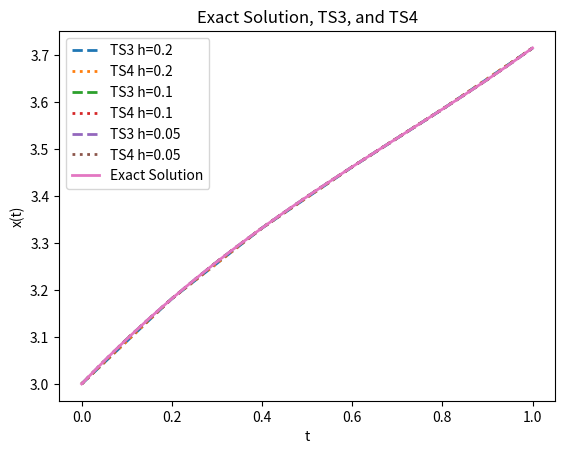
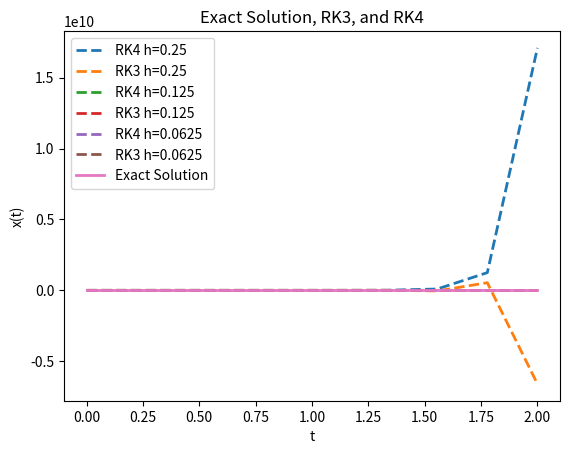
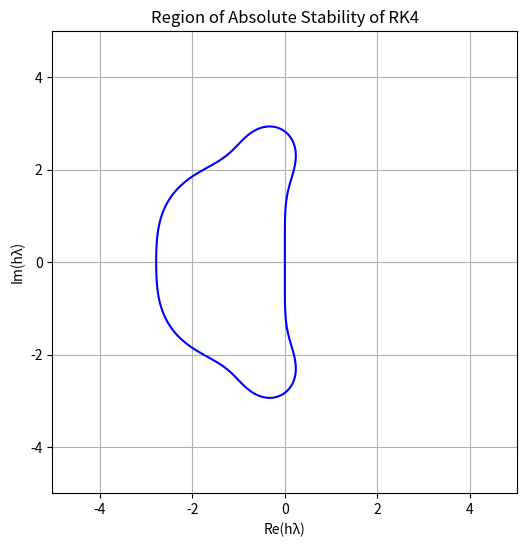
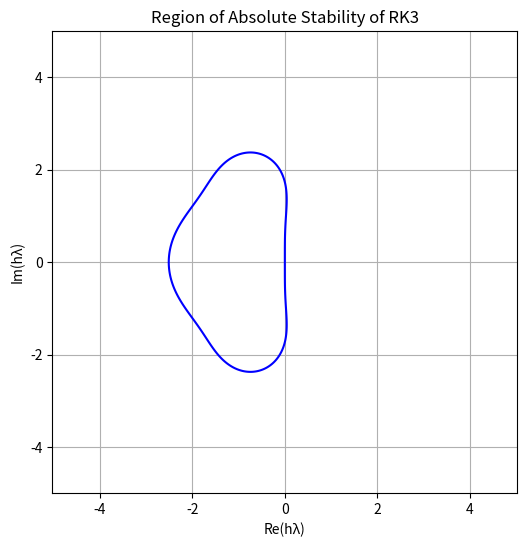
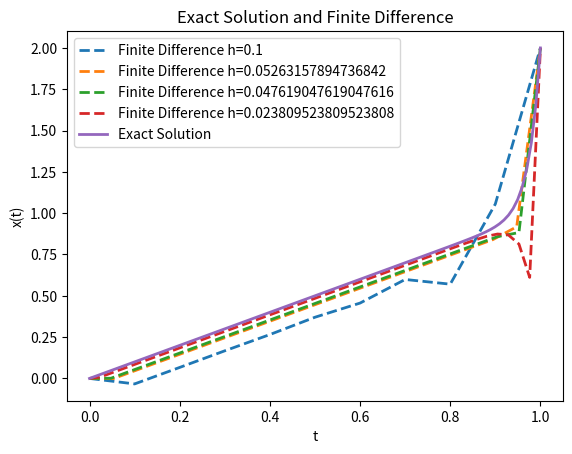
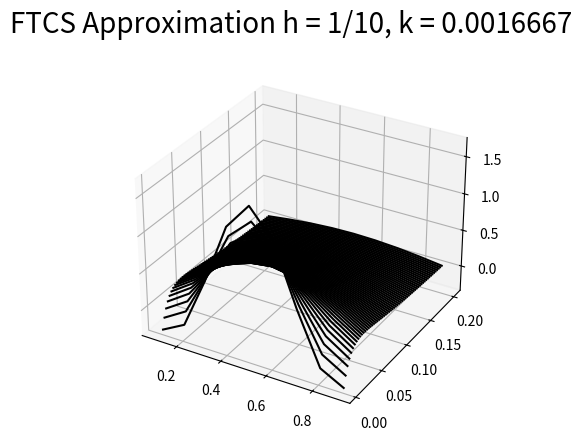
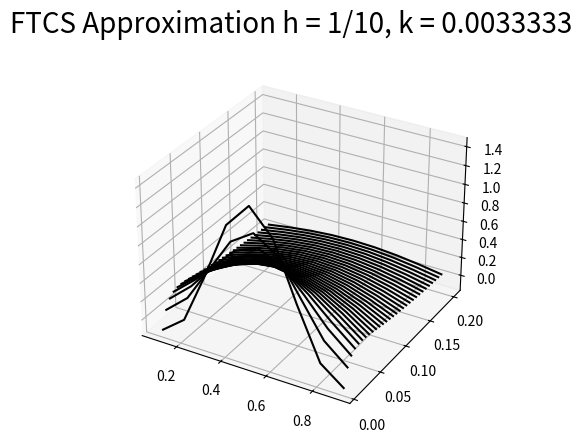
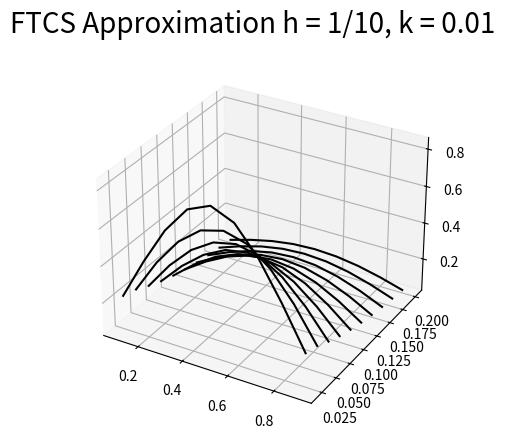
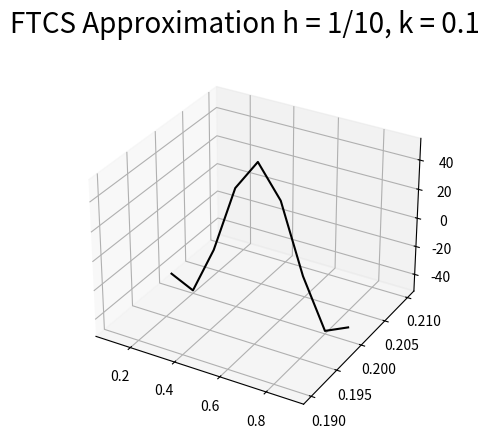
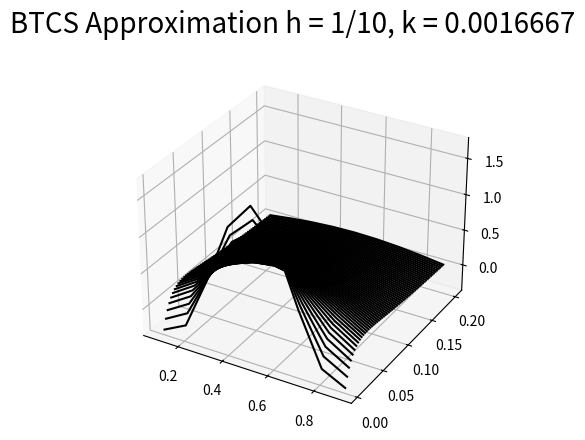
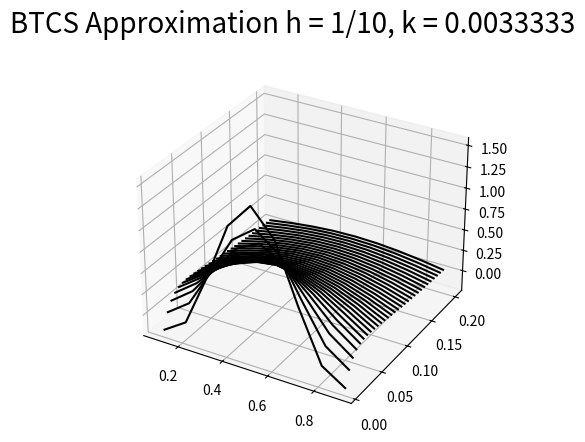
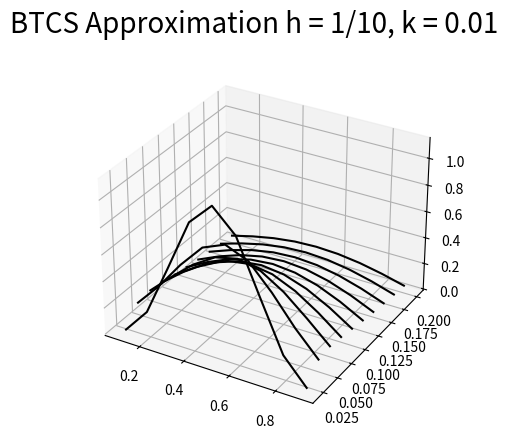
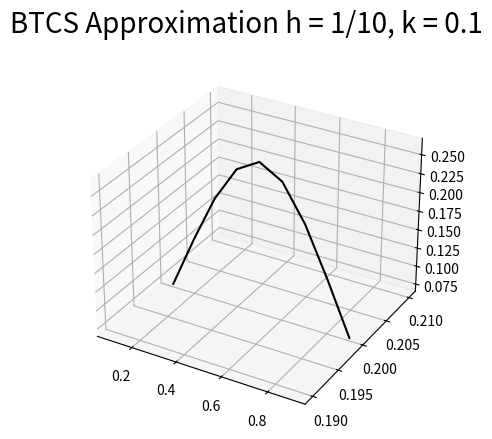
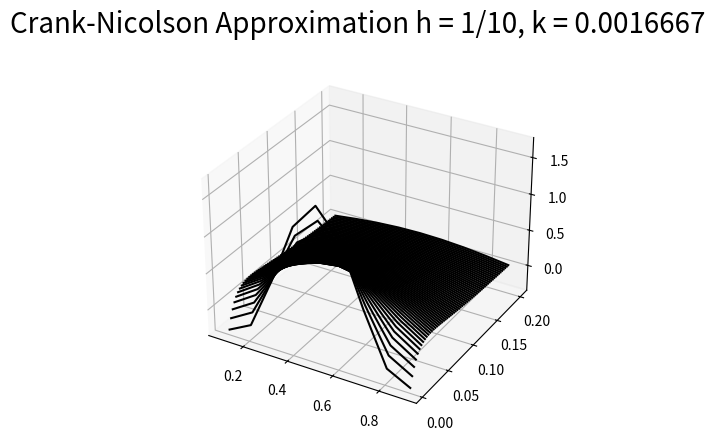
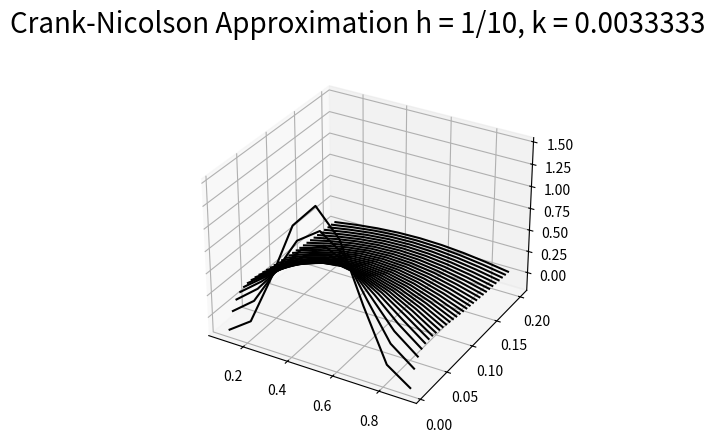
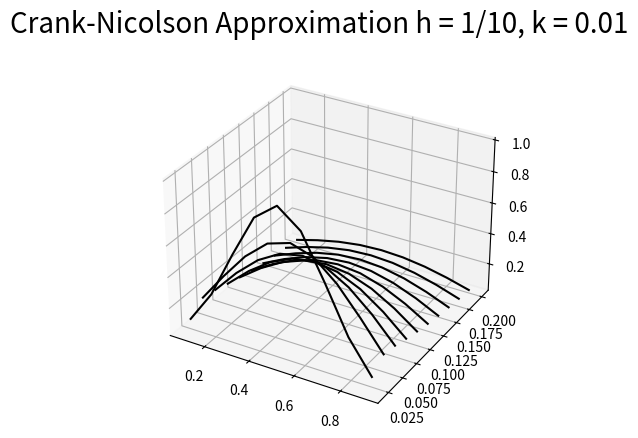

The script that saved these images, in order:
import numpy as np
import pandas as pd
import matplotlib.pyplot as plt

# [redacted]
# 5/1/2023
# Numerical Methods for Differential Equations 

"""
Required Libraries:

This Python script relies on the following libraries:
- numpy
- pandas
- matplotlib

Please make sure these libraries are installed before running the script.
If you don't have them installed, you can install them using pip:

1. Open a terminal (command prompt on Windows).
2. Run the following command to install the libraries:

   pip install numpy pandas matplotlib

If you're using a Python virtual environment, activate the virtual environment first before running the above command.

After installing the libraries, you should be able to run this script without issues.
"""





# Exact solution and derivatives used in methods
def function_1_exact(t):
    return np.cos(t) + np.sin(t) + (1/3)*t**3 + 2

def function_1_prime(t):
    return np.cos(t) - np.sin(t) + t**2

def function_1_prime2(t):
    return -np.sin(t) - np.cos(t) + 2*t

def function_1_prime3(t):
    return -np.cos(t) + np.sin(t) + 2

def function_1_prime4(t):
    return np.sin(t) + np.cos(t)

# TS(3) method

def TS3(x0, t0, h):
    ts3_graph = []
    x = x0
    t = t0
    n = 1/h
    for i in range(int(n+1)):
        ts3_graph.append(x)
        x = x + h*(function_1_prime(t)) + (0.5*h**2)*(function_1_prime2(t)) + (1/6*h**3)*(function_1_prime3(t))
        t += h
    return ts3_graph

# TS(4) method

def TS4(x0, t0, h):
    ts4_graph = []
    x = x0
    t = t0
    n = 1/h
    for i in range(int(n+1)):
        ts4_graph.append(x)
        x = x + h*(function_1_prime(t)) + (0.5) * (h**2)*(function_1_prime2(t)) + (1/6) * (h**3)*(function_1_prime3(t)) + (1/24) * (h**4)*(function_1_prime4(t))
        t += h
    return ts4_graph

# initial conditons and 
# initialization for Question 1

q1_x0 = 3
t0 = 0
h1 = [0.2, 0.1, 0.05]
xTS3= []
xTS4 = []
GE_TS3 = []
GE_TS4 = []
GE_TS3_C = []
GE_TS4_C = []
t_values_1 = np.linspace(0, 1, 35)
# computing approximation values
# with different step sizes

plt.figure()

for i in h1:
    sol1 = TS3(q1_x0, t0, i)
    plt.plot(np.linspace(0, 1, int(1/i)+1), sol1, label="TS3 h="+ str(i), linestyle="dashed", linewidth=2)
    xTS3.append(sol1[-1])
    GE_TS3.append(function_1_exact(1)-sol1[-1])
    GE_TS3_C.append((function_1_exact(1)-sol1[-1])/i**3)

    sol2 = TS4(q1_x0, t0, i)
    plt.plot(np.linspace(0, 1, int(1/i)+1), sol2, label="TS4 h="+ str(i), linestyle="dotted", linewidth=2)
    xTS4.append(sol2[-1])
    GE_TS4.append(function_1_exact(1)-sol2[-1])
    GE_TS4_C.append((function_1_exact(1)-sol2[-1])/i**4)

# Data frame of method outputs
data_TS = pd.DataFrame({
    "h": h1,
    "TS3": xTS3,
    "TS4": xTS4,
    "GE-TS3": GE_TS3,
    "GE-TS4": GE_TS4,
    "GE-TS3 /h^3": GE_TS3_C,
    "GE-TS4 /h^4": GE_TS4_C})
print(data_TS)


exact_graph_1 = [function_1_exact(t) for t in t_values_1]

plt.plot(t_values_1, exact_graph_1, label="Exact Solution", linestyle="solid", linewidth=2)

plt.xlabel('t')
plt.ylabel('x(t)')
plt.title("Exact Solution, TS3, and TS4")
plt.legend()
#plt.show()



def function_2_prime(t, x):
    return -20 * x

def RK4(f, t0, x0, h):
    RK4_graph = []
    t = t0
    x = x0
    RK4_graph.append(x)
    n = 2/h
    for i in range(int(n+1)):
        k1 = f(t, x)
        k2 = f(t + h/2, x + h/2 * k1)
        k3 = f(t + h/2, x + h/2 * k2)
        k4 = f(t + h, x + h * k3)
        x = x + h/6 * (k1 + 2*k2 + 2*k3 + k4)
        RK4_graph.append(x)
        t += h
    return RK4_graph

def RK3(f, t0, x0, h):
    RK3_graph = []
    t = t0
    x = x0
    RK3_graph.append(x)
    n = 2/h
    for i in range(int(n+1)):
        k1 = f(t, x)
        k2 = f(t + h/2, x + h/2 * k1)
        k3 = f(t + h, x - h*k1 + 2*h*k2)
        x = x + h/6 * (k1 + 4*k2 + k3)
        RK3_graph.append(x)
        t += h
    return RK3_graph
    
def function_2_exact(t):
    return np.exp(-20*t)

q2_x0 = 1
h2 = [1/4, 1/8, 1/16]
xRK4 = []
xRK3 = []
GE_RK3 = []
GE_RK4 = []
t_values_2 = np.linspace(0, 2, 100)
plt.figure()

for i in h2:
    RK4_sol = RK4(function_2_prime, t0, q2_x0, i)
    plt.plot(np.linspace(0, 2, int(2/i)+2), RK4_sol, label="RK4 h="+ str(i), linestyle="dashed", linewidth=2)
    xRK4.append(RK4_sol[-1])
    GE_RK4.append(function_2_exact(2)-RK4_sol[-1])
    RK3_sol = RK3(function_2_prime, t0, q2_x0, i)
    plt.plot(np.linspace(0, 2, int(2/i)+2), RK3_sol, label="RK3 h="+ str(i), linestyle="dashed", linewidth=2)
    xRK3.append(RK3_sol[-1])
    GE_RK3.append(function_2_exact(2)-RK3_sol[-1])

data_RK = pd.DataFrame({
    "h": h2,
    "RK3 t=2": xRK3,
    "RK4 t=2": xRK4,
    "GE_RK3 t=2": GE_RK3,
    "GE_RK4 t=2": GE_RK4
})

exact_graph_2 = [function_2_exact(t) for t in t_values_2]
plt.plot(t_values_2, exact_graph_2, label="Exact Solution", linestyle="solid", linewidth=2)

plt.xlabel('t')
plt.ylabel('x(t)')
plt.title("Exact Solution, RK3, and RK4")
plt.legend()
#plt.show()
print(data_RK)


# plot the region of absolute stability for RK4
def stability_function_RK4(z):
     return 1 + z + 1/2 * z**2 + 1/6 * z**3 + 1/24 * z**4


stability_plot_RK4x = np.linspace(-5, 5, 500)
stability_plot_RK4y = np.linspace(-5, 5, 500)
X, Y = np.meshgrid(stability_plot_RK4x, stability_plot_RK4y)
Z = X + 1j * Y

# Compute the absolute value of the stability function
R = np.abs(stability_function_RK4(Z))

# Plot the region of absolute stability
plt.figure(figsize=(6, 6))
plt.contour(X, Y, R, levels=[1], colors='blue')
plt.xlabel('Re(hλ)')
plt.ylabel('Im(hλ)')
plt.title('Region of Absolute Stability of RK4')
plt.grid()
plt.axis('equal')


# plot the region of absolute stability of RK3
def stability_function_RK3(z):
    return 1 + z + 1/2 * z**2 + 1/6 * z**3


stability_plot_RK3x = np.linspace(-5, 5, 500)
stability_plot_RK3y = np.linspace(-5, 5, 500)
W, U = np.meshgrid(stability_plot_RK3x, stability_plot_RK3y)
Z2 = W + 1j * U

# Compute the absolute value of the stability function
R2 = np.abs(stability_function_RK3(Z2))

# Plot the region of absolute stability
plt.figure(figsize=(6, 6))
plt.contour(W, U, R2, levels=[1], colors='blue')
plt.xlabel('Re(hλ)')
plt.ylabel('Im(hλ)')
plt.title('Region of Absolute Stability of RK3')
plt.grid()
plt.axis('equal')
#plt.show()



def function_3_exact(t):
    return t - (np.exp(-40)-np.exp(-40*(1-t)))/1-np.exp(-40)

def finite_difference(h):
   N = int(1/h) - 1
   x = np.linspace(0, 1, N+2)
   A = np.zeros((N, N))
   b = np.full(N, 2)

   b[0] = 0
   b[-1] = 2 

   for i in range(N):
       A[i, i] = 0.1/h**2
       
       if i > 0:
           A[i, i-1] = ((-0.05-h)/h**2)
       if i < N-1:
           A[i, i+1] = ((-0.05+h)/h**2)
   U = np.linalg.solve(A, b)

   x_sol = np.concatenate(([0], U, [2]))
   return x, x_sol 
	
h3 = [1/10, 1/19, 1/21, 1/42]
t_values_3 = np.linspace(0, 1, 100)
max_differences = []
plt.figure()
for h in h3:
    BVP_domain, BVP_sol = finite_difference(h)
    differences = [(np.abs(function_3_exact(t)-BVP_sol[i])) for t,i in zip(BVP_domain, range(len(BVP_domain)))]
    max_diff = np.max(differences)
    max_differences.append(max_diff)
    plt.plot(BVP_domain, BVP_sol, label="Finite Difference h="+ str(h), linestyle="dashed", linewidth=2)

exact_graph_3 = [function_3_exact(t) for t in t_values_3]
plt.plot(t_values_3, exact_graph_3, label="Exact Solution", linestyle="solid", linewidth=2)
plt.xlabel('t')
plt.ylabel('x(t)')
plt.title("Exact Solution and Finite Difference")
plt.legend()
#plt.show()

data_FD = pd.DataFrame({"h": h3, "Max Difference": max_differences})
print(data_FD)



ub = lambda x: np.sin(np.pi * x) - np.sin(3 * np.pi * x)
uleft = lambda t: 0
uright = lambda t: 0

# Exact solution
u_exact = lambda x, t: np.exp(-np.pi**2 * t) * np.sin(np.pi * x) - np.exp(-9 * np.pi**2 * t) * np.sin(3 * np.pi * x)

# Parameters (r=k/h^2)

# FTCS
error_FTCS = []
r_vals = [1/6, 1/3, 1, 10]
for i in r_vals:
	M = 10
	h = 1 / M
	r = i
	k = r * h**2
	tau = 0.2
	x = np.linspace(0, 1, M + 1)
	xi = x[1:-1]
	t = np.arange(0, tau + k, k)

	# Set up matrices
	D = 2 * np.eye(M - 1) - np.diag(np.ones(M - 2), 1) - np.diag(np.ones(M - 2), -1)
	I = np.eye(M - 1)
	A = I - r * D

	# U0
	uin = ub(xi)
	u0 = uin
	usol = np.zeros((len(xi), len(t)))
	uex = np.zeros((len(xi), len(t)))
	uex[:, 0] = u0
	usol[:, 0] = u0

	fig = plt.figure()
	ax = fig.add_subplot(projection='3d')
	fig.suptitle(f"FTCS Approximation h = 1/10, k = {k:.{5}}", fontsize = 20)
	for ii in range(1, len(t)):
		u1 = A @ u0
		u0 = u1
		usol[:, ii] = u1
		uex[:, ii] = u_exact(xi, t[ii])
		
		if ii % 2 == 0:
			ax.plot(xi, t[ii] * np.ones(M - 1), u1, 'k')
			
	error = np.max(np.abs(usol[:, -1] - uex[:, -1]))
	error_FTCS.append(error)
	#print(f'Error FTCS ={error}')

# BTSC
error_BTSC = []
for i in r_vals:
    M = 10
    h = 1 / M
    r = i
    k = r * h**2
    tau = 0.2
    x = np.linspace(0, 1, M + 1)
    xi = x[1:-1]
    t = np.arange(0, tau + k, k)

    # Set up matrices
    A = (1 + 2 * r) * np.eye(M - 1) - r * np.diag(np.ones(M - 2), 1) - r * np.diag(np.ones(M - 2), -1)
    A_inv = np.linalg.inv(A)

    # U0
    uin = ub(xi)
    u0 = uin
    usol = np.zeros((len(xi), len(t)))
    uex = np.zeros((len(xi), len(t)))
    uex[:, 0] = u0
    usol[:, 0] = u0

    fig = plt.figure()
    ax = fig.add_subplot(projection='3d')
    fig.suptitle(f"BTCS Approximation h = 1/10, k = {k:.{5}}", fontsize = 20)
    for ii in range(1, len(t)):
        u1 = A_inv @ u0
        u0 = u1
        usol[:, ii] = u1
        uex[:, ii] = u_exact(xi, t[ii])

        if ii % 2 == 0:
            ax.plot(xi, t[ii] * np.ones(M - 1), u1, 'k')

    error = np.max(np.abs(usol[:, -1] - uex[:, -1]))
    error_BTSC.append(error)
    #print(f'Error BTSC ={error}')

# Crank-Nicholson
error_cn = []
for i in r_vals:
    M = 10
    h = 1 / M
    r = i
    k = r * h**2
    tau = 0.2
    x = np.linspace(0, 1, M + 1)
    xi = x[1:-1]
    t = np.arange(0, tau + k, k)

    # Set up matrices
    A = (1 + r) * np.eye(M - 1) - 0.5 * r * np.diag(np.ones(M - 2), 1) - 0.5 * r * np.diag(np.ones(M - 2), -1)
    B = (1 - r) * np.eye(M - 1) + 0.5 * r * np.diag(np.ones(M - 2), 1) + 0.5 * r * np.diag(np.ones(M - 2), -1)
    
    # U0
    uin = ub(xi)
    u0 = uin
    usol = np.zeros((len(xi), len(t)))
    uex = np.zeros((len(xi), len(t)))
    uex[:, 0] = u0
    usol[:, 0] = u0

    fig = plt.figure()
    ax = fig.add_subplot(projection='3d')
    fig.suptitle(f"Crank-Nicolson Approximation h = 1/10, k = {k:.{5}}", fontsize = 20)
    for ii in range(1, len(t)):
        u1 = np.linalg.solve(A, B @ u0)
        u0 = u1
        usol[:, ii] = u1
        uex[:, ii] = u_exact(xi, t[ii])

        if ii % 2 == 0:
            ax.plot(xi, t[ii] * np.ones(M - 1), u1, 'k')

    error = np.max(np.abs(usol[:, -1] - uex[:, -1]))
    error_cn.append(error)
    #print(f'Error Crank-Nicholson={error}')

data_PDE = pd.DataFrame({"r": r_vals,
                         "Error FTSC": error_FTCS,
                         "Error BTSC": error_BTSC,
                         "Error Crank-Nicholson": error_cn})
print(data_PDE)

plt.show()
